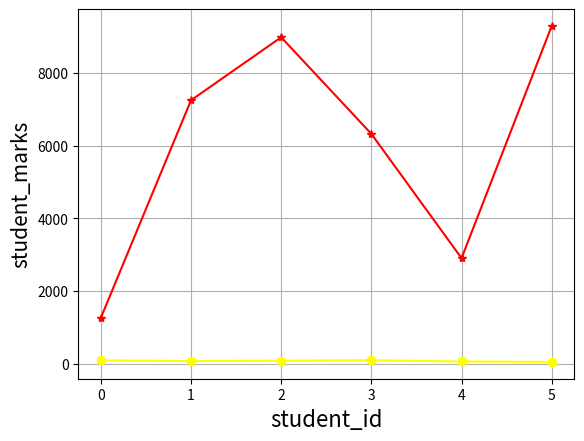

Python code for this plot:
import matplotlib.pyplot as plt

student_id = [1263,7245,8976,6321,2904,9288]
student_marks =[98,76,88,100,65,53]

plt.plot(student_id, color='red',marker='*')
plt.plot(student_marks, color='yellow',marker='o')

plt.xlabel('student_id',fontsize='16')
plt.ylabel('student_marks',fontsize='15')

plt.grid(True)
plt.show()